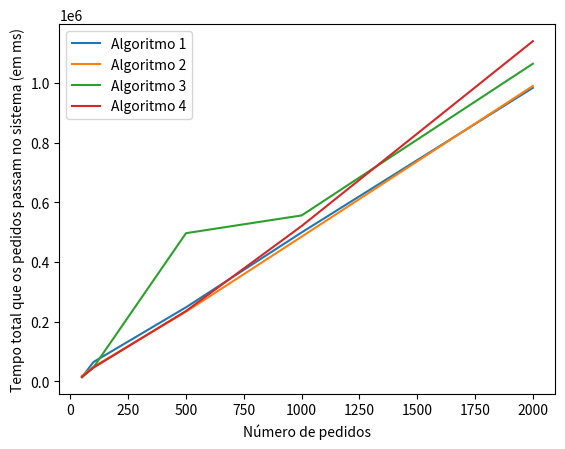

Write Python code to recreate this figure. (Note: this script raises an exception after producing the figure.)
import matplotlib.pyplot as plt

# Seed 1: 42
number_of_requests_random_42 = [50, 100, 500, 1000, 2000]

avg_time_total_algorithm_1_random_42 = [14149.0, 65094.0, 248557.0, 499626.0, 984517.0]
avg_time_total_algorithm_2_random_42 = [18498.0, 48789.0, 233915.0, 485337.0, 990788.0]
avg_time_total_algorithm_3_random_42 = [14707.0, 47254.0, 497120.0, 556622.0, 1065379.0]
avg_time_total_algorithm_4_random_42 = [14728.0, 46161.0, 236146.0, 521052.0, 1140963.0]

avg_time_broker_queue_algorithm_1_random_42 = [7.0, 7.0, 5.0, 5.0, 4.0]
avg_time_broker_queue_algorithm_2_random_42 = [7.0, 7.0, 5.0, 4.0, 4.0]
avg_time_broker_queue_algorithm_3_random_42 = [10738.0, 41544.0, 497120.0, 550147.0, 1059004.0]
avg_time_broker_queue_algorithm_4_random_42 = [10752.0, 40643.0, 230106.0, 513865.0, 1134370.0]

avg_time_worker_queue_algorithm_1_random_42 = [10452.0, 57635.0, 240176.0, 492509.0, 977886.0]
avg_time_worker_queue_algorithm_2_random_42 = [14366.0, 42590.0, 227496.0, 478119.0, 983877.0]
avg_time_worker_queue_algorithm_3_random_42 = [0.0, 0.0, 0.0, 0.0, 0.0]
avg_time_worker_queue_algorithm_4_random_42 = [0.0, 0.0, 0.0, 0.0, 0.0]

avg_time_olt_queue_algorithm_1_random_42 = [1027.0, 3639.0, 3778.0, 3652.0, 3125.0]
avg_time_olt_queue_algorithm_2_random_42 = [1471.0, 2888.0, 2814.0, 3758.0, 3411.0]
avg_time_olt_queue_algorithm_3_random_42 = [103.0, 345.0, 400.0, 488.0, 577.0]
avg_time_olt_queue_algorithm_4_random_42 = [4.0, 199.0, 227.0, 3738.0, 477.0]

timedout_percentage_algorithm_1_random_42 = [0.0, 0.06, 0.076, 0.095, 0.0815]
timedout_percentage_algorithm_2_random_42 = [0.0, 0.06, 0.064, 0.093, 0.091]
timedout_percentage_algorithm_3_random_42 = [0.0, 0.02, 0.018, 0.016, 0.0195]
timedout_percentage_algorithm_4_random_42 = [0.0, 0.02, 0.016, 0.092, 0.019]

def average_time_total_chart_random_42():
    plt.plot(number_of_requests_random_42, avg_time_total_algorithm_1_random_42, label = "Algoritmo 1")
    plt.plot(number_of_requests_random_42, avg_time_total_algorithm_2_random_42, label = "Algoritmo 2")
    plt.plot(number_of_requests_random_42, avg_time_total_algorithm_3_random_42, label = "Algoritmo 3")
    plt.plot(number_of_requests_random_42, avg_time_total_algorithm_4_random_42, label = "Algoritmo 4")
    plt.xlabel("Número de pedidos")
    plt.ylabel("Tempo total que os pedidos passam no sistema (em ms)")
    plt.legend()
    plt.savefig("output/random_seed_42/3_workers_3_olts/average_time_total_chart.png")
    plt.close()

def average_time_broker_queue_chart_random_42():
    plt.plot(number_of_requests_random_42, avg_time_broker_queue_algorithm_1_random_42, label = "Algoritmo 1")
    plt.plot(number_of_requests_random_42, avg_time_broker_queue_algorithm_2_random_42, label = "Algoritmo 2")
    plt.plot(number_of_requests_random_42, avg_time_broker_queue_algorithm_3_random_42, label = "Algoritmo 3")
    plt.plot(number_of_requests_random_42, avg_time_broker_queue_algorithm_4_random_42, label = "Algoritmo 4")
    plt.xlabel("Número de pedidos")
    plt.ylabel("Tempo total que os pedidos passam na queue do broker (em ms)")
    plt.legend()
    plt.savefig("output/random_seed_42/3_workers_3_olts/average_time_broker_queue_chart.png")
    plt.close()

def average_time_worker_queue_chart_random_42():
    plt.plot(number_of_requests_random_42, avg_time_worker_queue_algorithm_1_random_42, label = "Algoritmo 1")
    plt.plot(number_of_requests_random_42, avg_time_worker_queue_algorithm_2_random_42, label = "Algoritmo 2")
    plt.plot(number_of_requests_random_42, avg_time_worker_queue_algorithm_3_random_42, label = "Algoritmo 3")
    plt.plot(number_of_requests_random_42, avg_time_worker_queue_algorithm_4_random_42, label = "Algoritmo 4")
    plt.xlabel("Número de pedidos")
    plt.ylabel("Tempo total que os pedidos passam na queue do worker (em ms)")
    plt.legend()
    plt.savefig("output/random_seed_42/3_workers_3_olts/average_time_worker_queue_chart.png")
    plt.close()

def average_time_olt_queue_chart_random_42():
    plt.plot(number_of_requests_random_42, avg_time_olt_queue_algorithm_1_random_42, label = "Algoritmo 1")
    plt.plot(number_of_requests_random_42, avg_time_olt_queue_algorithm_2_random_42, label = "Algoritmo 2")
    plt.plot(number_of_requests_random_42, avg_time_olt_queue_algorithm_3_random_42, label = "Algoritmo 3")
    plt.plot(number_of_requests_random_42, avg_time_olt_queue_algorithm_4_random_42, label = "Algoritmo 4")
    plt.xlabel("Número de pedidos")
    plt.ylabel("Tempo total que os pedidos passam na queue da OLT (em ms)")
    plt.legend()
    plt.savefig("output/random_seed_42/3_workers_3_olts/average_time_olt_queue_chart.png")
    plt.close()

def timedout_percentage_chart_random_42():
    plt.plot(number_of_requests_random_42, timedout_percentage_algorithm_1_random_42, label = "Algoritmo 1")
    plt.plot(number_of_requests_random_42, timedout_percentage_algorithm_2_random_42, label = "Algoritmo 2")
    plt.plot(number_of_requests_random_42, timedout_percentage_algorithm_3_random_42, label = "Algoritmo 3")
    plt.plot(number_of_requests_random_42, timedout_percentage_algorithm_4_random_42, label = "Algoritmo 4")
    plt.xlabel("Número de pedidos")
    plt.ylabel("Percetagem de pedidos timedout")
    plt.legend()
    plt.savefig("output/random_seed_42/3_workers_3_olts/timedout_percentage_chart.png")
    plt.close()

# Seed 2: 7

number_of_requests_random_7 = [50, 100, 500, 1000, 2000]

avg_time_total_algorithm_1_random_7 = [21423.0, 54764.0, 215862.0, 485321.0, 930501.0]
avg_time_total_algorithm_2_random_7 = [30597.0, 63052.0, 252514.0, 521362.0, 968164.0]
avg_time_total_algorithm_3_random_7 = [24495.0, 65484.0, 266222.0, 601500.0, 1082109.0]
avg_time_total_algorithm_4_random_7 = [22886.0, 69561.0, 260116.0, 505470.0, 1018536.0]

avg_time_broker_queue_algorithm_1_random_7 = [6.0, 6.0, 5.0, 5.0, 5.0]
avg_time_broker_queue_algorithm_2_random_7 = [8.0, 6.0, 5.0, 5.0, 5.0]
avg_time_broker_queue_algorithm_3_random_7 = [19185.0, 58303.0, 259627.0, 594600.0, 1075652.0]
avg_time_broker_queue_algorithm_4_random_7 = [17805.0, 62113.0, 253773.0, 498216.0, 1011602.0]

avg_time_worker_queue_algorithm_1_random_7 = [17796.0, 47133.0, 209309.0, 478333.0, 923829.0]
avg_time_worker_queue_algorithm_2_random_7 = [25193.0, 54164.0, 245460.0, 514109.0, 960966.0]
avg_time_worker_queue_algorithm_3_random_7 = [0.0, 0.0, 0.0, 0.0, 0.0]
avg_time_worker_queue_algorithm_4_random_7 = [0.0, 0.0, 0.0, 0.0, 0.0]

avg_time_olt_queue_algorithm_1_random_7 = [480.0, 3864.0, 3026.0, 3469.0, 3140.0]
avg_time_olt_queue_algorithm_2_random_7 = [2262.0, 5127.0, 3529.0, 3739.0, 3670.0]
avg_time_olt_queue_algorithm_3_random_7 = [475.0, 1495.0, 364.0, 663.0, 484.0]
avg_time_olt_queue_algorithm_4_random_7 = [1949.0, 1189.0, 333.0, 3750.0, 3417.0]

timedout_percentage_algorithm_1_random_7 = [0.02, 0.11, 0.1, 0.092, 0.0855]
timedout_percentage_algorithm_2_random_7 = [0.04, 0.13, 0.096, 0.092, 0.081]
timedout_percentage_algorithm_3_random_7 = [0.0, 0.04, 0.022, 0.024, 0.016]
timedout_percentage_algorithm_4_random_7 = [0.0, 0.04, 0.02, 0.101, 0.089]

def average_time_total_chart_random_7():
    plt.plot(number_of_requests_random_7, avg_time_total_algorithm_1_random_7, label = "Algoritmo 1")
    plt.plot(number_of_requests_random_7, avg_time_total_algorithm_2_random_7, label = "Algoritmo 2")
    plt.plot(number_of_requests_random_7, avg_time_total_algorithm_3_random_7, label = "Algoritmo 3")
    plt.plot(number_of_requests_random_7, avg_time_total_algorithm_4_random_7, label = "Algoritmo 4")
    plt.xlabel("Número de pedidos")
    plt.ylabel("Tempo total que os pedidos passam no sistema (em ms)")
    plt.legend()
    plt.savefig("output/random_seed_7/3_workers_3_olts/average_time_total_chart.png")
    plt.close()

def average_time_broker_queue_chart_random_7():
    plt.plot(number_of_requests_random_7, avg_time_broker_queue_algorithm_1_random_7, label = "Algoritmo 1")
    plt.plot(number_of_requests_random_7, avg_time_broker_queue_algorithm_2_random_7, label = "Algoritmo 2")
    plt.plot(number_of_requests_random_7, avg_time_broker_queue_algorithm_3_random_7, label = "Algoritmo 3")
    plt.plot(number_of_requests_random_7, avg_time_broker_queue_algorithm_4_random_7, label = "Algoritmo 4")
    plt.xlabel("Número de pedidos")
    plt.ylabel("Tempo total que os pedidos passam na queue do broker (em ms)")
    plt.legend()
    plt.savefig("output/random_seed_7/3_workers_3_olts/average_time_broker_queue_chart.png")
    plt.close()

def average_time_worker_queue_chart_random_7():
    plt.plot(number_of_requests_random_7, avg_time_worker_queue_algorithm_1_random_7, label = "Algoritmo 1")
    plt.plot(number_of_requests_random_7, avg_time_worker_queue_algorithm_2_random_7, label = "Algoritmo 2")
    plt.plot(number_of_requests_random_7, avg_time_worker_queue_algorithm_3_random_7, label = "Algoritmo 3")
    plt.plot(number_of_requests_random_7, avg_time_worker_queue_algorithm_4_random_7, label = "Algoritmo 4")
    plt.xlabel("Número de pedidos")
    plt.ylabel("Tempo total que os pedidos passam na queue do worker (em ms)")
    plt.legend()
    plt.savefig("output/random_seed_7/3_workers_3_olts/average_time_worker_queue_chart.png")
    plt.close()

def average_time_olt_queue_chart_random_7():
    plt.plot(number_of_requests_random_7, avg_time_olt_queue_algorithm_1_random_7, label = "Algoritmo 1")
    plt.plot(number_of_requests_random_7, avg_time_olt_queue_algorithm_2_random_7, label = "Algoritmo 2")
    plt.plot(number_of_requests_random_7, avg_time_olt_queue_algorithm_3_random_7, label = "Algoritmo 3")
    plt.plot(number_of_requests_random_7, avg_time_olt_queue_algorithm_4_random_7, label = "Algoritmo 4")
    plt.xlabel("Número de pedidos")
    plt.ylabel("Tempo total que os pedidos passam na queue da OLT (em ms)")
    plt.legend()
    plt.savefig("output/random_seed_7/3_workers_3_olts/average_time_olt_queue_chart.png")
    plt.close()

def timedout_percentage_chart_random_7():
    plt.plot(number_of_requests_random_7, timedout_percentage_algorithm_1_random_7, label = "Algoritmo 1")
    plt.plot(number_of_requests_random_7, timedout_percentage_algorithm_2_random_7, label = "Algoritmo 2")
    plt.plot(number_of_requests_random_7, timedout_percentage_algorithm_3_random_7, label = "Algoritmo 3")
    plt.plot(number_of_requests_random_7, timedout_percentage_algorithm_4_random_7, label = "Algoritmo 4")
    plt.xlabel("Número de pedidos")
    plt.ylabel("Percetagem de pedidos timedout")
    plt.legend()
    plt.savefig("output/random_seed_7/3_workers_3_olts/timedout_percentage_chart.png")
    plt.close()

# Seed 3: 34

number_of_requests_random_34 = [50, 100, 500, 1000, 2000]

avg_time_total_algorithm_1_random_34 = [14595.0, 58628.0, 249483.0, 452312.0, 952082.0]
avg_time_total_algorithm_2_random_34 = [16367.0, 68849.0, 214793.0, 452081.0, 986418.0]
avg_time_total_algorithm_3_random_34 = [17349.0, 72169.0, 246215.0, 521745.0, 1020718.0]
avg_time_total_algorithm_4_random_34 = [22635.0, 71911.0, 258507.0, 470040.0, 970580.0]

avg_time_broker_queue_algorithm_1_random_34 = [5.0, 5.0, 5.0, 5.0, 4.0]
avg_time_broker_queue_algorithm_2_random_34 = [7.0, 6.0, 5.0, 5.0, 4.0]
avg_time_broker_queue_algorithm_3_random_34 = [12561.0, 65679.0, 240209.0, 515180.0, 1014531.0]
avg_time_broker_queue_algorithm_4_random_34 = [17503.0, 65537.0, 252059.0, 463131.0, 963344.0]

avg_time_worker_queue_algorithm_1_random_34 = [11257.0, 51868.0, 242520.0, 445536.0, 945258.0]
avg_time_worker_queue_algorithm_2_random_34 = [11919.0, 61709.0, 208655.0, 445368.0, 979313.0]
avg_time_worker_queue_algorithm_3_random_34 = [0.0, 0.0, 0.0, 0.0, 0.0]
avg_time_worker_queue_algorithm_4_random_34 = [0.0, 0.0, 0.0, 0.0, 0.0]

avg_time_olt_queue_algorithm_1_random_34 = [274.0, 3475.0, 3543.0, 3275.0, 3333.0]
avg_time_olt_queue_algorithm_2_random_34 = [1387.0, 3861.0, 2724.0, 3216.0, 3618.0]
avg_time_olt_queue_algorithm_3_random_34 = [144.0, 828.0, 325.0, 480.0, 415.0]
avg_time_olt_queue_algorithm_4_random_34 = [4.0, 673.0, 702.0, 3421.0, 3760.0]

timedout_percentage_algorithm_1_random_34 = [0.02, 0.1, 0.1, 0.083, 0.0835]
timedout_percentage_algorithm_2_random_34 = [0.04, 0.09, 0.072, 0.08, 0.0875]
timedout_percentage_algorithm_3_random_34 = [0.02, 0.03, 0.01, 0.019, 0.014]
timedout_percentage_algorithm_4_random_34 = [0.02, 0.03, 0.02, 0.081, 0.0915]

def average_time_total_chart_random_34():
    plt.plot(number_of_requests_random_34, avg_time_total_algorithm_1_random_34, label = "Algoritmo 1")
    plt.plot(number_of_requests_random_34, avg_time_total_algorithm_2_random_34, label = "Algoritmo 2")
    plt.plot(number_of_requests_random_34, avg_time_total_algorithm_3_random_34, label = "Algoritmo 3")
    plt.plot(number_of_requests_random_34, avg_time_total_algorithm_4_random_34, label = "Algoritmo 4")
    plt.xlabel("Número de pedidos")
    plt.ylabel("Tempo total que os pedidos passam no sistema (em ms)")
    plt.legend()
    plt.savefig("output/random_seed_34/3_workers_3_olts/average_time_total_chart.png")
    plt.close()

def average_time_broker_queue_chart_random_34():
    plt.plot(number_of_requests_random_34, avg_time_broker_queue_algorithm_1_random_34, label = "Algoritmo 1")
    plt.plot(number_of_requests_random_34, avg_time_broker_queue_algorithm_2_random_34, label = "Algoritmo 2")
    plt.plot(number_of_requests_random_34, avg_time_broker_queue_algorithm_3_random_34, label = "Algoritmo 3")
    plt.plot(number_of_requests_random_34, avg_time_broker_queue_algorithm_4_random_34, label = "Algoritmo 4")
    plt.xlabel("Número de pedidos")
    plt.ylabel("Tempo total que os pedidos passam na queue do broker (em ms)")
    plt.legend()
    plt.savefig("output/random_seed_34/3_workers_3_olts/average_time_broker_queue_chart.png")
    plt.close()

def average_time_worker_queue_chart_random_34():
    plt.plot(number_of_requests_random_34, avg_time_worker_queue_algorithm_1_random_34, label = "Algoritmo 1")
    plt.plot(number_of_requests_random_34, avg_time_worker_queue_algorithm_2_random_34, label = "Algoritmo 2")
    plt.plot(number_of_requests_random_34, avg_time_worker_queue_algorithm_3_random_34, label = "Algoritmo 3")
    plt.plot(number_of_requests_random_34, avg_time_worker_queue_algorithm_4_random_34, label = "Algoritmo 4")
    plt.xlabel("Número de pedidos")
    plt.ylabel("Tempo total que os pedidos passam na queue do worker (em ms)")
    plt.legend()
    plt.savefig("output/random_seed_34/3_workers_3_olts/average_time_worker_queue_chart.png")
    plt.close()

def average_time_olt_queue_chart_random_34():
    plt.plot(number_of_requests_random_34, avg_time_olt_queue_algorithm_1_random_34, label = "Algoritmo 1")
    plt.plot(number_of_requests_random_34, avg_time_olt_queue_algorithm_2_random_34, label = "Algoritmo 2")
    plt.plot(number_of_requests_random_34, avg_time_olt_queue_algorithm_3_random_34, label = "Algoritmo 3")
    plt.plot(number_of_requests_random_34, avg_time_olt_queue_algorithm_4_random_34, label = "Algoritmo 4")
    plt.xlabel("Número de pedidos")
    plt.ylabel("Tempo total que os pedidos passam na queue da OLT (em ms)")
    plt.legend()
    plt.savefig("output/random_seed_34/3_workers_3_olts/average_time_olt_queue_chart.png")
    plt.close()

def timedout_percentage_chart_random_34():
    plt.plot(number_of_requests_random_34, timedout_percentage_algorithm_1_random_34, label = "Algoritmo 1")
    plt.plot(number_of_requests_random_34, timedout_percentage_algorithm_2_random_34, label = "Algoritmo 2")
    plt.plot(number_of_requests_random_34, timedout_percentage_algorithm_3_random_34, label = "Algoritmo 3")
    plt.plot(number_of_requests_random_34, timedout_percentage_algorithm_4_random_34, label = "Algoritmo 4")
    plt.xlabel("Número de pedidos")
    plt.ylabel("Percetagem de pedidos timedout")
    plt.legend()
    plt.savefig("output/random_seed_34/3_workers_3_olts/timedout_percentage_chart.png")
    plt.close()




if __name__ == "__main__":
    # Seed 1: 42
    average_time_total_chart_random_42()
    average_time_broker_queue_chart_random_42()
    average_time_worker_queue_chart_random_42()
    average_time_olt_queue_chart_random_42()
    timedout_percentage_chart_random_42()
    # Seed 2: 7
    average_time_total_chart_random_7()
    average_time_broker_queue_chart_random_7()
    average_time_worker_queue_chart_random_7()
    average_time_olt_queue_chart_random_7()
    timedout_percentage_chart_random_7()
    # Seed 3: 34
    average_time_total_chart_random_34()
    average_time_broker_queue_chart_random_34()
    average_time_worker_queue_chart_random_34()
    average_time_olt_queue_chart_random_34()
    timedout_percentage_chart_random_34()
